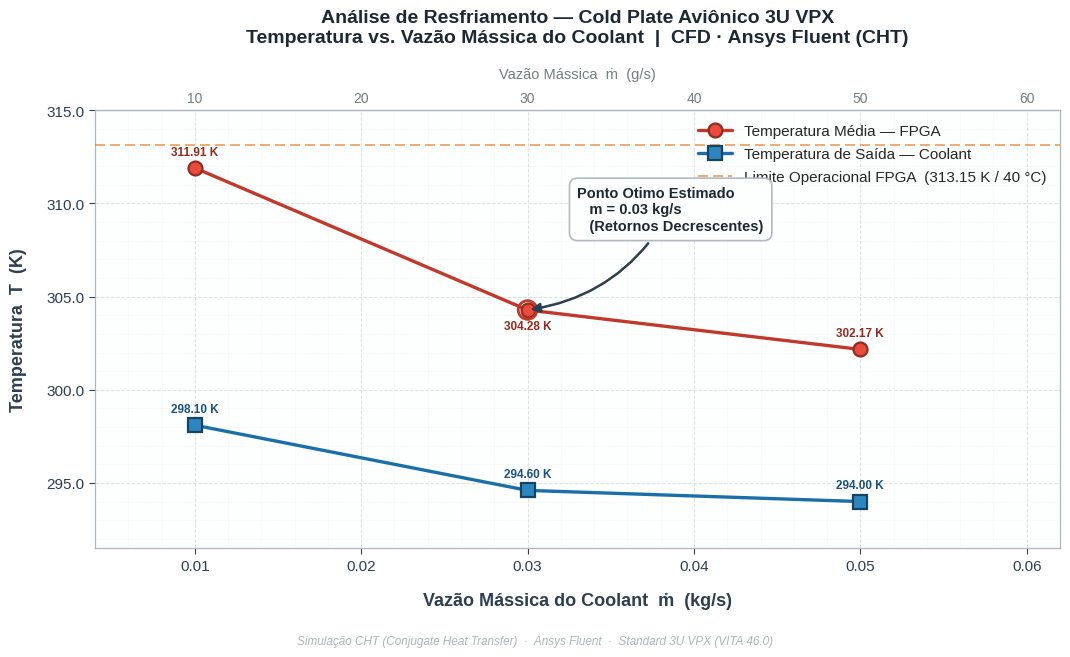

This chart was generated by the following Python code: (Note: this script raises an exception after producing the figure.)
import pandas as pd
import matplotlib.pyplot as plt
import matplotlib.ticker as ticker
from matplotlib.lines import Line2D

data = {
    'Vazao_Massica_kgs': [0.01, 0.03, 0.05],
    'Temp_FPGA_K':        [311.90784, 304.28266, 302.16741],
    'Temp_Fluido_K':      [298.10,    294.60,    294.00],
}
df = pd.DataFrame(data)

print("=" * 55)
print("   DADOS DE SIMULAÇÃO — COLD PLATE 3U VPX (CHT)")
print("=" * 55)
print(df.to_string(index=False))
print("=" * 55)

plt.style.use('seaborn-v0_8-whitegrid')

# Paleta de cores controlada
COR_FPGA    = '#C0392B'   # Vermelho escuro — componente térmico crítico
COR_FLUIDO  = '#1A6FA8'   # Azul técnico — coolant
COR_TITULO  = '#1C2833'
COR_LIMITE  = '#E67E22'   # Laranja — linha de referência de alerta
COR_TEXTO   = '#2C3E50'

fig, ax = plt.subplots(figsize=(11, 6.5))
fig.patch.set_facecolor('white')
ax.set_facecolor('#FDFEFE')

# --- Curva 1: Temperatura Média do FPGA ---
ax.plot(
    df['Vazao_Massica_kgs'], df['Temp_FPGA_K'],
    color=COR_FPGA,
    linewidth=2.4,
    linestyle='-',
    marker='o',
    markersize=10,
    markeredgewidth=1.6,
    markeredgecolor='#922B21',
    markerfacecolor='#E74C3C',
    label='Temperatura Média — FPGA',
    zorder=5,
)

# --- Curva 2: Temperatura de Saída do Fluido ---
ax.plot(
    df['Vazao_Massica_kgs'], df['Temp_Fluido_K'],
    color=COR_FLUIDO,
    linewidth=2.4,
    linestyle='-',
    marker='s',
    markersize=10,
    markeredgewidth=1.6,
    markeredgecolor='#154360',
    markerfacecolor='#2E86C1',
    label='Temperatura de Saída — Coolant',
    zorder=5,
)

ponto_x = df.loc[1, 'Vazao_Massica_kgs']   # 0.03 kg/s
ponto_y = df.loc[1, 'Temp_FPGA_K']          # 304.28 K

ax.annotate(
    'Ponto Otimo Estimado\n   m = 0.03 kg/s\n   (Retornos Decrescentes)',
    xy=(ponto_x, ponto_y),
    xytext=(0.033, 308.6),
    fontsize=10.5,
    color=COR_TITULO,
    fontweight='bold',
    fontstyle='normal',
    arrowprops=dict(
        arrowstyle='-|>',
        color='#2C3E50',
        lw=1.8,
        connectionstyle='arc3,rad=-0.25',
        mutation_scale=14,
    ),
    bbox=dict(
        boxstyle='round,pad=0.55',
        facecolor='#FEFEFE',
        edgecolor='#AEB6BF',
        linewidth=1.2,
        alpha=0.95,
    ),
    zorder=10,
)

# Destaque visual no alo
ax.scatter(
    [ponto_x], [ponto_y],
    s=180, color='none',
    edgecolors='#C0392B', linewidths=2.0,
    zorder=6,
)

T_LIMITE = 313.15   # 40°C 
ax.axhline(
    y=T_LIMITE,
    color=COR_LIMITE,
    linewidth=1.2,
    linestyle=(0, (6, 3)),  
    alpha=0.75,
    label=f'Limite Operacional FPGA  ({T_LIMITE:.2f} K / 40 °C)',
    zorder=3,
)

ax.set_xlabel(
    'Vazão Mássica do Coolant  ṁ  (kg/s)',
    fontsize=13,
    fontweight='bold',
    labelpad=14,
    color=COR_TEXTO,
)
ax.set_ylabel(
    'Temperatura  T  (K)',
    fontsize=13,
    fontweight='bold',
    labelpad=14,
    color=COR_TEXTO,
)
ax.set_title(
    'Análise de Resfriamento — Cold Plate Aviônico 3U VPX\n'
    'Temperatura vs. Vazão Mássica do Coolant  |  CFD · Ansys Fluent (CHT)',
    fontsize=14,
    fontweight='bold',
    color=COR_TITULO,
    pad=18,
    loc='center',
)

# Limites e ticks
ax.set_xlim(0.004, 0.062)
ax.set_ylim(291.5, 315.0)

ax.xaxis.set_major_formatter(ticker.FormatStrFormatter('%.2f'))
ax.yaxis.set_major_formatter(ticker.FormatStrFormatter('%.1f'))
ax.tick_params(axis='both', labelsize=11, colors=COR_TEXTO, length=4)

# Eixo X secundário em unidades g/s para leitura rápida
ax2 = ax.secondary_xaxis('top',
    functions=(lambda x: x * 1000, lambda x: x / 1000))
ax2.set_xlabel('Vazão Mássica  ṁ  (g/s)', fontsize=10.5,
               labelpad=10, color='#717D7E')
ax2.xaxis.set_major_formatter(ticker.FormatStrFormatter('%.0f'))
ax2.tick_params(labelsize=10, colors='#717D7E')

ax.legend(
    fontsize=11,
    loc='upper right',
    framealpha=0.97,
    edgecolor='#CCD1D1',
    fancybox=True,
    shadow=False,
    handlelength=2.2,
    labelspacing=0.6,
)

ax.grid(True, which='major', linestyle='--', linewidth=0.7, alpha=0.65, color='#CCD1D1')
ax.grid(True, which='minor', linestyle=':', linewidth=0.4, alpha=0.4)
ax.minorticks_on()

# Bordas do gráfico
for spine in ax.spines.values():
    spine.set_edgecolor('#AEB6BF')
    spine.set_linewidth(0.9)

# Anotações dos valores nos pontos de dados
for i, row in df.iterrows():
    offset_y_fpga   = 0.55 if i != 1 else -1.2
    offset_y_fluido = 0.55

    ax.text(
        row['Vazao_Massica_kgs'], row['Temp_FPGA_K'] + offset_y_fpga,
        f"{row['Temp_FPGA_K']:.2f} K",
        ha='center', va='bottom',
        fontsize=8.5, color='#922B21',
        fontweight='semibold',
    )
    ax.text(
        row['Vazao_Massica_kgs'], row['Temp_Fluido_K'] + offset_y_fluido,
        f"{row['Temp_Fluido_K']:.2f} K",
        ha='center', va='bottom',
        fontsize=8.5, color='#1A5276',
        fontweight='semibold',
    )

# Rodapé com assinatura técnica
fig.text(
    0.5, -0.02,
    'Simulação CHT (Conjugate Heat Transfer)  ·  Ansys Fluent  '
    '·  Standard 3U VPX (VITA 46.0)',
    ha='center', va='bottom',
    fontsize=8.5, color='#AAB7B8',
    fontstyle='italic',
)

plt.tight_layout(pad=1.8)

output_path = '/mnt/user-data/outputs/curva_resfriamento_3uvpx.png'
plt.savefig(
    output_path,
    dpi=300,
    bbox_inches='tight',
    facecolor='white',
    edgecolor='none',
)

print(f"\n✅ Gráfico exportado com sucesso em 300 DPI:")
print(f"   → {output_path}")
plt.show()
